Run: headless pygame with SDL's dummy video driver; simulated clock (each Clock.tick advances the game by its frame time, no real sleeping); random seed 0; keys injected as events and as key.get_pressed() state; no mouse input.
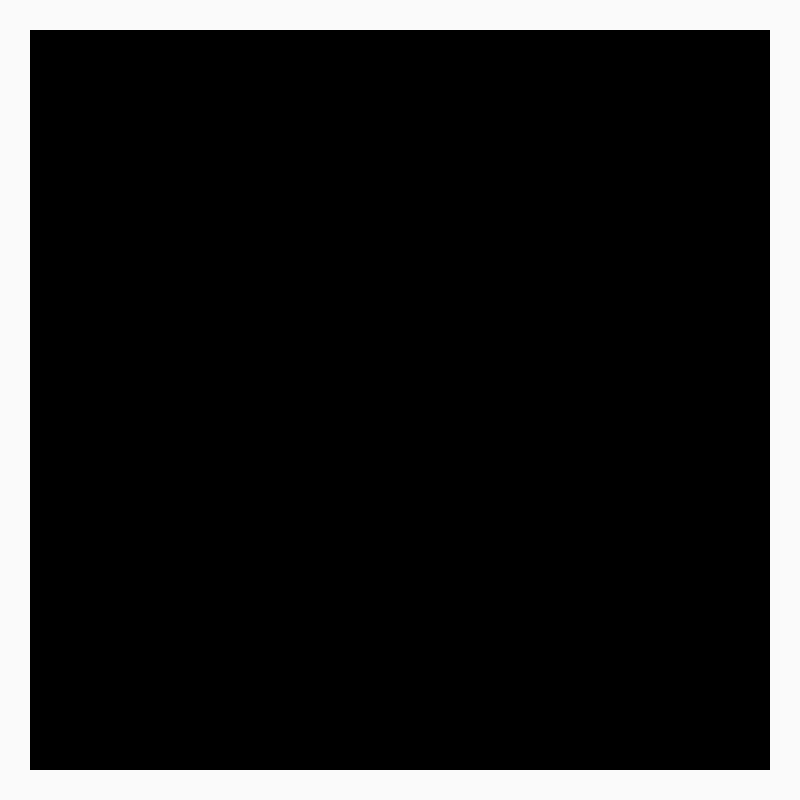
Frame 1 of 4 · flips 1–60 · no input
Frame 2 of 4 · flips 61–180 · tapped SPACE, RETURN · held RIGHT (→), D · screen unchanged from frame 1, image omitted
Frame 3 of 4 · flips 181–300 · held DOWN (↓), S · screen unchanged from frame 2, image omitted
Frame 4 of 4 · flips 301–420 · held LEFT (←), A, UP (↑), W · screen unchanged from frame 3, image omitted

The pygame program that drew these frames:

#Necessary libraries
import pygame

class Mainloop():
    def __init__(self):
        pygame.init()
        self.clock = pygame.time.Clock()
        self.display = pygame.display.set_mode((800, 800))
        pygame.display.set_caption("GAME WINDOW")
        self.silmukka()

#Pelaajan liikkeet/painallukset ja niiden laukaisemat tapahtumafunktiot
    def event_observer(self):
        for keyPress in pygame.event.get():
            if keyPress.type == pygame.QUIT:
                exit()

#Updating loop
    def silmukka(self):
        while True:
            self.event_observer()
            self.draw_screen()
            self.clock.tick(60)

#Näytön päivitys.
    def draw_screen(self):
        self.display.fill((250, 250, 250))

        #screenfresh.py creates/fetches objects
        self.mustaneliö = pygame.draw.rect(self.display, (0,0,0), pygame.Rect(30, 30, 740, 740))

        #THIS UPDATES
        pygame.display.flip()
        self.clock.tick(60)

#Calling the main loop that creates the window and game
if __name__ == "__main__":
    Mainloop()
